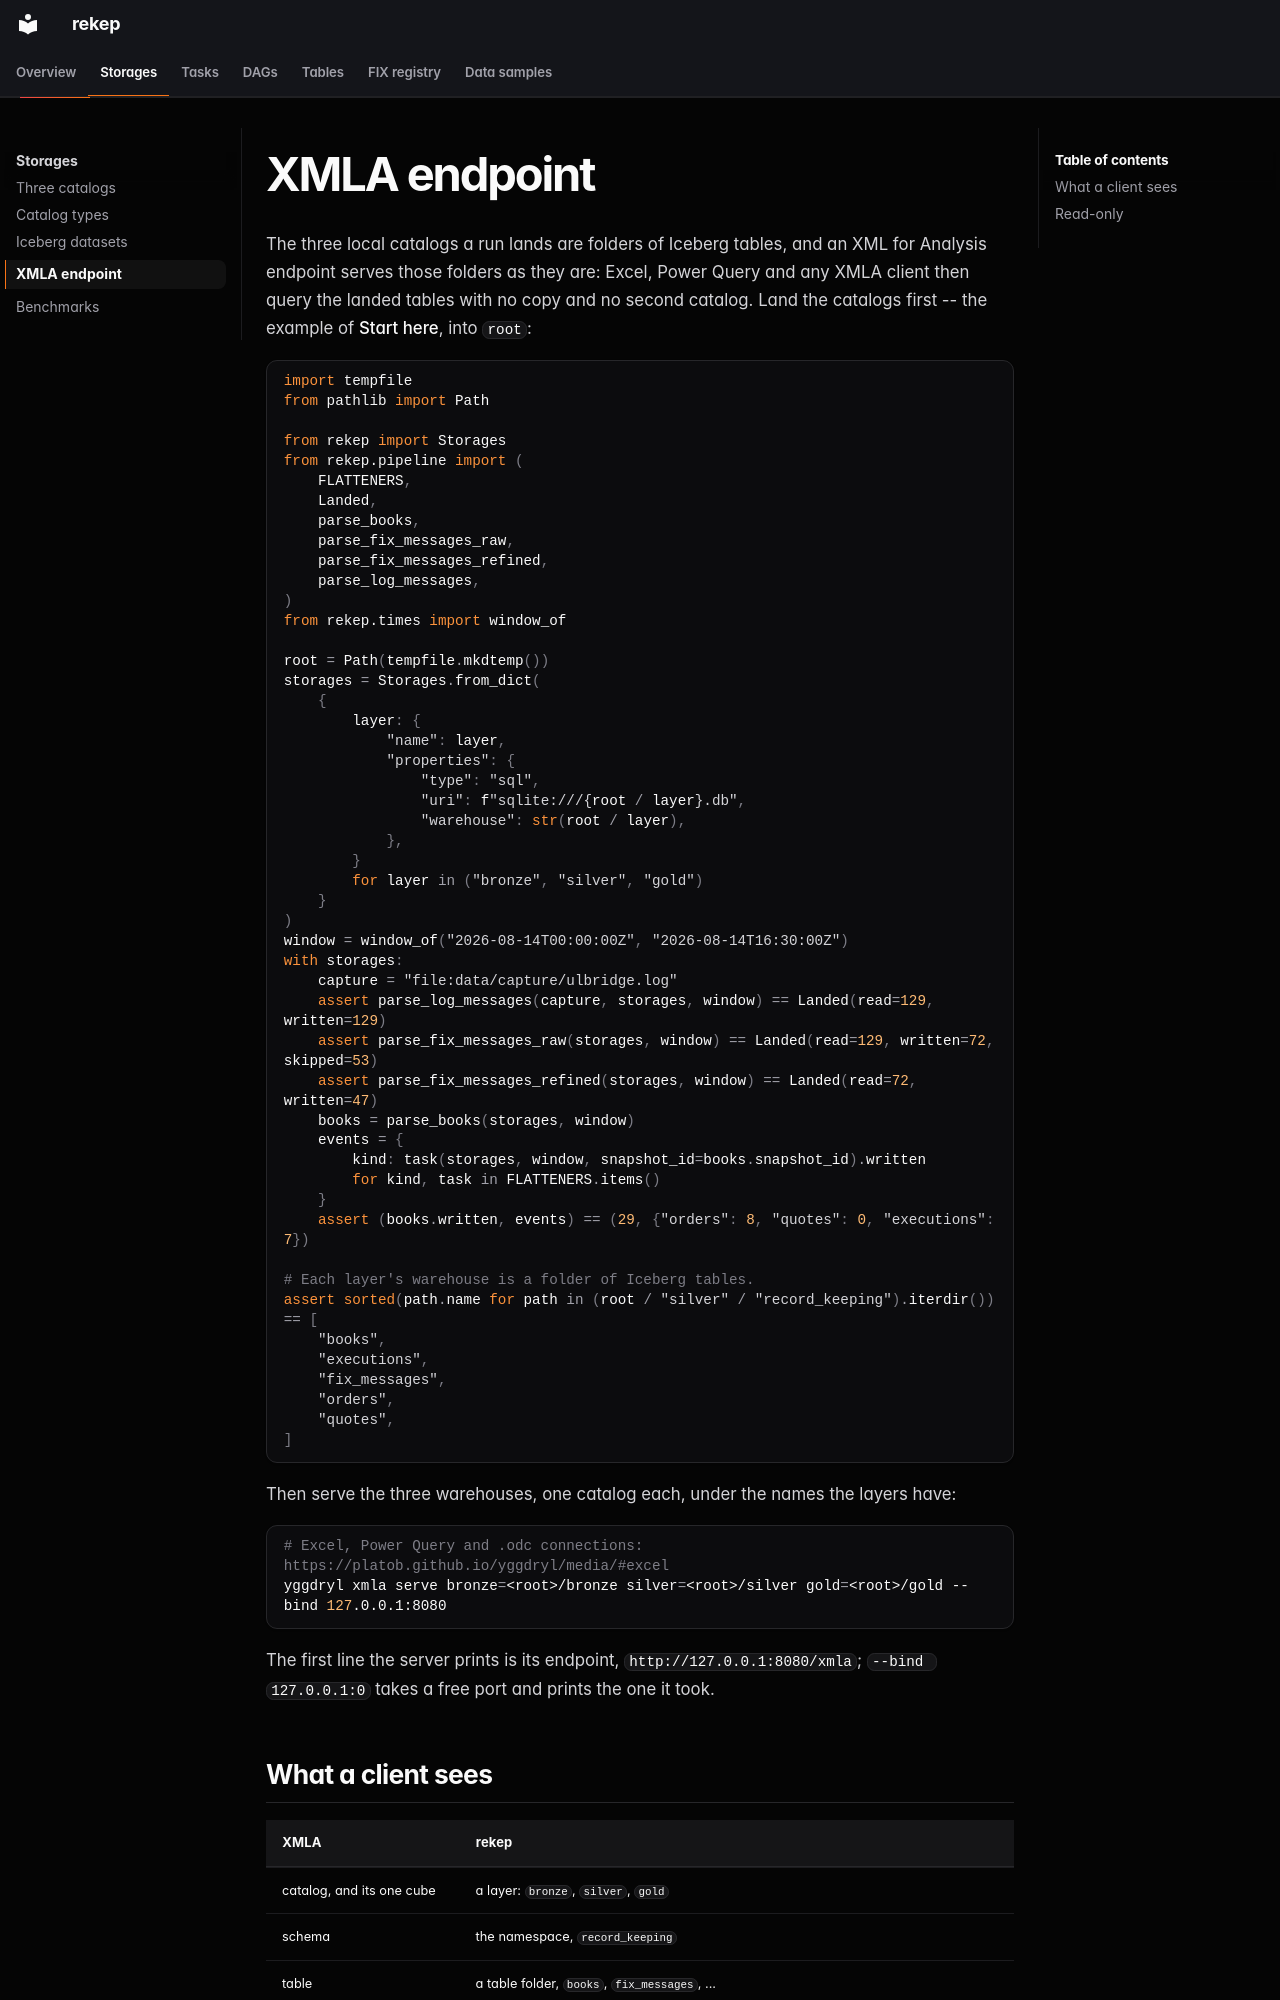

repository: Platob/yggfin · page: storages/xmla/index.html · generator: mkdocs

# XMLA endpoint

The three local catalogs a run lands are folders of Iceberg tables, and an XML
for Analysis endpoint serves those folders as they are: Excel, Power Query
and any XMLA client then query the landed tables with no copy and no second
catalog. Land the catalogs first -- the example of [Start here](../index.md),
into `root`:

```python
import tempfile
from pathlib import Path

from rekep import Storages
from rekep.pipeline import (
    FLATTENERS,
    Landed,
    parse_books,
    parse_fix_messages_raw,
    parse_fix_messages_refined,
    parse_log_messages,
)
from rekep.times import window_of

root = Path(tempfile.mkdtemp())
storages = Storages.from_dict(
    {
        layer: {
            "name": layer,
            "properties": {
                "type": "sql",
                "uri": f"sqlite:///{root / layer}.db",
                "warehouse": str(root / layer),
            },
        }
        for layer in ("bronze", "silver", "gold")
    }
)
window = window_of("2026-08-14T00:00:00Z", "2026-08-14T16:30:00Z")
with storages:
    capture = "file:data/capture/ulbridge.log"
    assert parse_log_messages(capture, storages, window) == Landed(read=129, written=129)
    assert parse_fix_messages_raw(storages, window) == Landed(read=129, written=72, skipped=53)
    assert parse_fix_messages_refined(storages, window) == Landed(read=72, written=47)
    books = parse_books(storages, window)
    events = {
        kind: task(storages, window, snapshot_id=books.snapshot_id).written
        for kind, task in FLATTENERS.items()
    }
    assert (books.written, events) == (29, {"orders": 8, "quotes": 0, "executions": 7})

# Each layer's warehouse is a folder of Iceberg tables.
assert sorted(path.name for path in (root / "silver" / "record_keeping").iterdir()) == [
    "books",
    "executions",
    "fix_messages",
    "orders",
    "quotes",
]
```

Then serve the three warehouses, one catalog each, under the names the
layers have:

```bash
# Excel, Power Query and .odc connections: https://platob.github.io/yggdryl/media/#excel
yggdryl xmla serve bronze=<root>/bronze silver=<root>/silver gold=<root>/gold --bind 127.0.0.1:8080
```

The first line the server prints is its endpoint, `http://127.0.0.1:8080/xmla`;
`--bind 127.0.0.1:0` takes a free port and prints the one it took.
